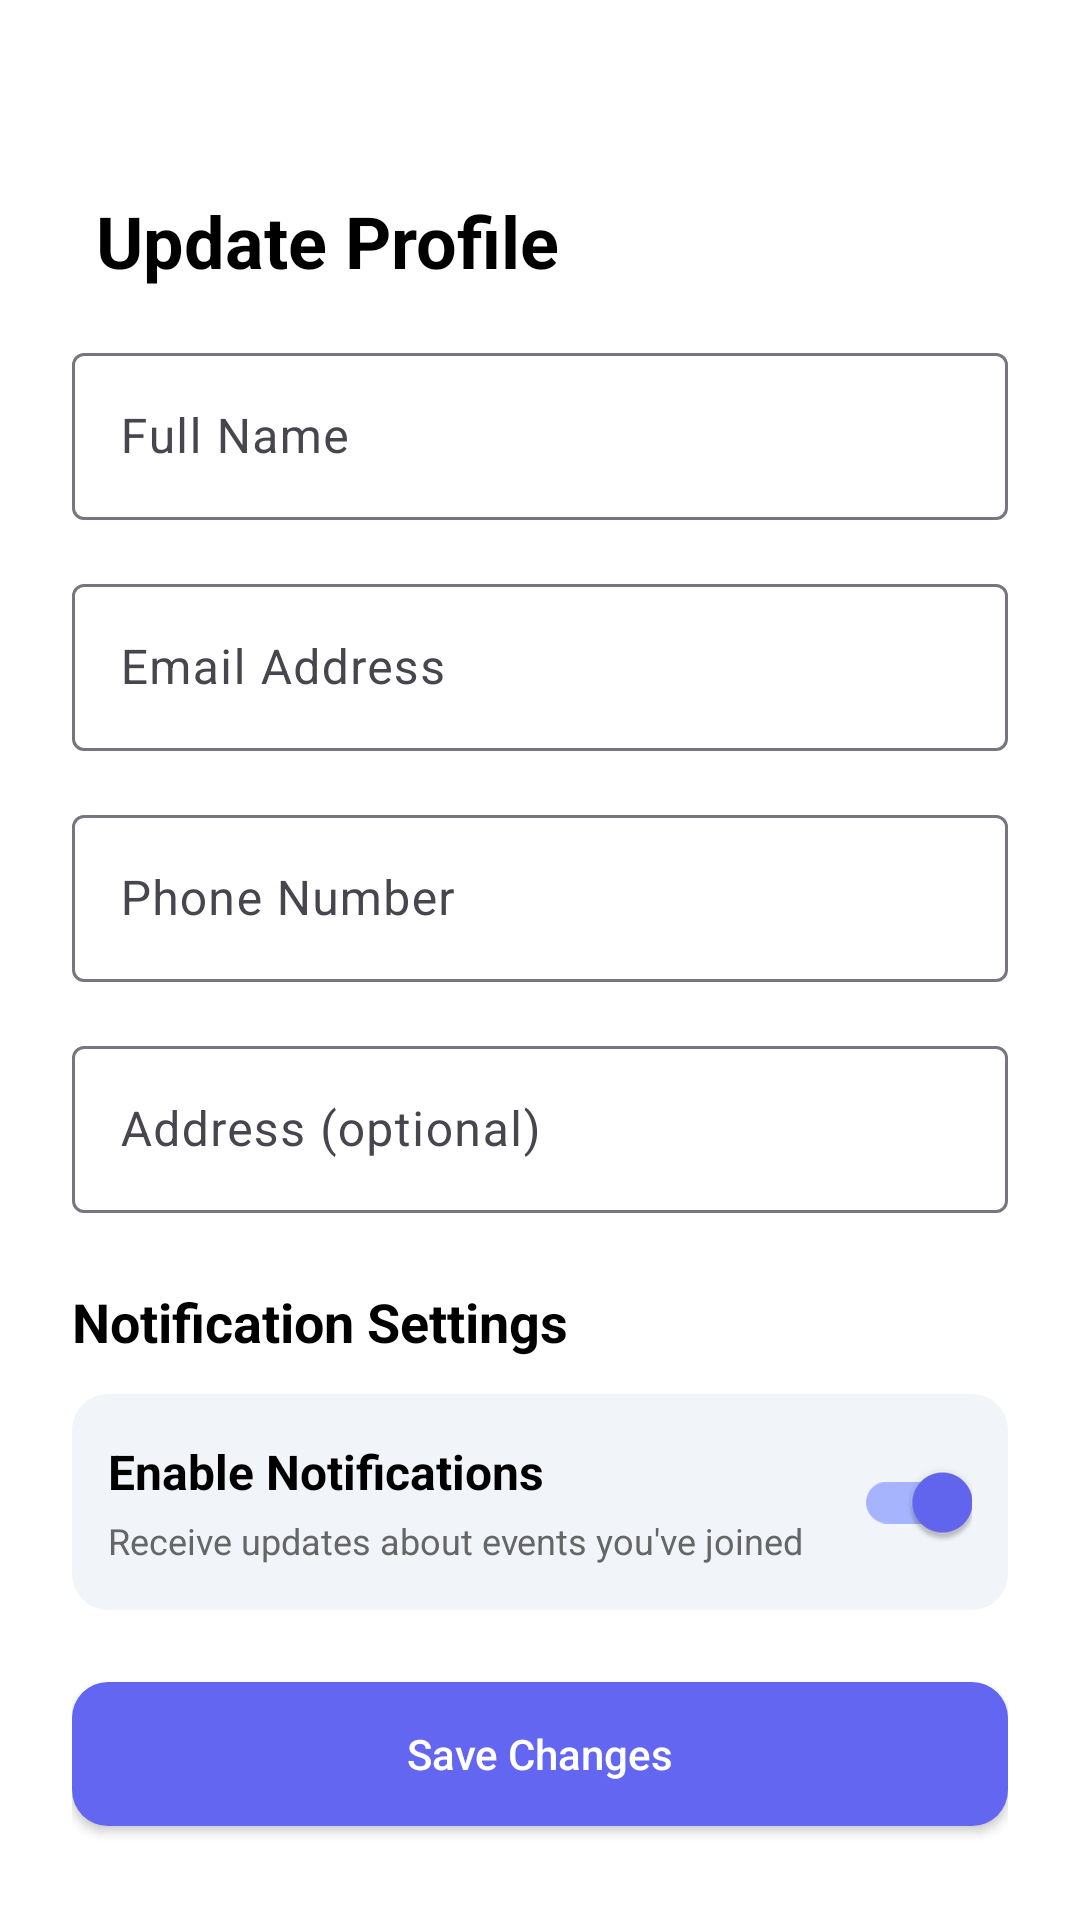

Layout XML and referenced resources for this Android screen:
<!-- AndroidManifest.xml: application theme Theme.CypherEvents -->
<!-- res/layout/fragment_update_profile_entrant.xml -->
<?xml version="1.0" encoding="utf-8"?>
<ScrollView xmlns:android="http://schemas.android.com/apk/res/android"
    xmlns:app="http://schemas.android.com/apk/res-auto"
    android:layout_width="match_parent"
    android:layout_height="match_parent"
    android:background="#FFFFFF"
    android:padding="24dp"
    android:scrollbars="none">

    <LinearLayout
        android:layout_width="match_parent"
        android:layout_height="wrap_content"
        android:layout_marginTop="40dp"
        android:orientation="vertical">

        
        <LinearLayout
            android:layout_width="match_parent"
            android:layout_height="wrap_content"
            android:orientation="horizontal"
            android:gravity="center_vertical"
            android:layout_marginBottom="16dp">

            <TextView
                android:layout_width="wrap_content"
                android:layout_height="wrap_content"
                android:text="Update Profile"
                android:textSize="24sp"
                android:textStyle="bold"
                android:textColor="#000000"
                android:layout_marginStart="8dp" />
        </LinearLayout>

        
        <com.google.android.material.textfield.TextInputLayout
            android:layout_width="match_parent"
            android:layout_height="wrap_content"
            android:hint="Full Name">

            <com.google.android.material.textfield.TextInputEditText
                android:id="@+id/etFullName"
                android:layout_width="match_parent"
                android:layout_height="wrap_content"
                android:inputType="textPersonName" />
        </com.google.android.material.textfield.TextInputLayout>

        
        <com.google.android.material.textfield.TextInputLayout
            android:layout_width="match_parent"
            android:layout_height="wrap_content"
            android:layout_marginTop="16dp"
            android:hint="Email Address">

            <com.google.android.material.textfield.TextInputEditText
                android:id="@+id/etEmail"
                android:layout_width="match_parent"
                android:layout_height="wrap_content"
                android:inputType="textEmailAddress" />
        </com.google.android.material.textfield.TextInputLayout>

        
        <com.google.android.material.textfield.TextInputLayout
            android:layout_width="match_parent"
            android:layout_height="wrap_content"
            android:layout_marginTop="16dp"
            android:hint="Phone Number">

            <com.google.android.material.textfield.TextInputEditText
                android:id="@+id/etPhone"
                android:layout_width="match_parent"
                android:layout_height="wrap_content"
                android:inputType="phone" />
        </com.google.android.material.textfield.TextInputLayout>

        
        <com.google.android.material.textfield.TextInputLayout
            android:layout_width="match_parent"
            android:layout_height="wrap_content"
            android:layout_marginTop="16dp"
            android:hint="Address (optional)">

            <com.google.android.material.textfield.TextInputEditText
                android:id="@+id/etAddress"
                android:layout_width="match_parent"
                android:layout_height="wrap_content"
                android:inputType="textPostalAddress" />
        </com.google.android.material.textfield.TextInputLayout>

        
        <TextView
            android:layout_width="match_parent"
            android:layout_height="wrap_content"
            android:layout_marginTop="24dp"
            android:text="Notification Settings"
            android:textSize="18sp"
            android:textStyle="bold"
            android:textColor="#000000" />

        <LinearLayout
            android:layout_width="match_parent"
            android:layout_height="wrap_content"
            android:layout_marginTop="12dp"
            android:orientation="horizontal"
            android:gravity="center_vertical"
            android:padding="12dp"
            android:background="@drawable/bg_button_secondary">

            <LinearLayout
                android:layout_width="0dp"
                android:layout_height="wrap_content"
                android:layout_weight="1"
                android:orientation="vertical">

                <TextView
                    android:layout_width="wrap_content"
                    android:layout_height="wrap_content"
                    android:text="Enable Notifications"
                    android:textSize="16sp"
                    android:textColor="#000000"
                    android:textStyle="bold" />

                <TextView
                    android:layout_width="wrap_content"
                    android:layout_height="wrap_content"
                    android:layout_marginTop="4dp"
                    android:text="Receive updates about events you've joined"
                    android:textSize="12sp"
                    android:textColor="#666666" />
            </LinearLayout>

            <androidx.appcompat.widget.SwitchCompat
                android:id="@+id/switchNotifications"
                android:layout_width="wrap_content"
                android:layout_height="wrap_content"
                android:checked="true" />
        </LinearLayout>

        
        <Button
            android:id="@+id/btnSaveProfile"
            android:layout_width="match_parent"
            android:layout_height="wrap_content"
            android:layout_marginTop="24dp"
            android:background="@drawable/rounded_button_minimal"
            android:text="Save Changes"
            android:textAllCaps="false"
            android:textColor="#FFFFFF" />

        
        <Button
            android:id="@+id/btnDeleteProfile"
            android:layout_width="match_parent"
            android:layout_height="wrap_content"
            android:layout_marginTop="24dp"
            android:background="@drawable/rounded_button_minimal"
            android:text="Delete Profile"
            android:textAllCaps="false"
            android:textColor="#FFFFFF" />
    </LinearLayout>
</ScrollView>
<!-- resources referenced by this layout -->
<resources>
  <!-- drawable bg_button_secondary (drawable) -->
  <?xml version="1.0" encoding="utf-8"?>
  <ripple xmlns:android="http://schemas.android.com/apk/res/android"
      android:color="#E2E8F0">
      <item>
          <shape android:shape="rectangle">
              <solid android:color="#F1F5F9"/>
              <corners android:radius="12dp"/>
          </shape>
      </item>
  </ripple>
  <!-- drawable rounded_button_minimal (drawable) -->
  <?xml version="1.0" encoding="utf-8"?>
  <ripple xmlns:android="http://schemas.android.com/apk/res/android"
      android:color="#4F46E5">
      <item>
          <shape android:shape="rectangle">
              <solid android:color="#6366F1"/>
              <corners android:radius="12dp"/>
          </shape>
      </item>
  </ripple>
  <style name="Theme.CypherEvents" parent="Theme.Material3.Light.NoActionBar">
          <item name="android:statusBarColor">@color/surface</item>
          <item name="android:navigationBarColor">@color/surface</item>
          <item name="android:windowLightStatusBar">true</item>
  
          <item name="colorPrimary">@color/primary</item>
          <item name="colorPrimaryContainer">@color/primary_light</item>
          <item name="colorSecondary">@color/accent</item>
          <item name="colorSecondaryContainer">@color/accent_light</item>
          <item name="colorSurface">@color/surface</item>
          <item name="colorOnSurface">@color/text_primary</item>
          <item name="android:windowBackground">@color/background</item>
          <item name="android:textColorPrimary">@color/text_primary</item>
          <item name="android:textColorSecondary">@color/text_secondary</item>
      </style>
  <color name="surface">#FFFFFF</color>
  <color name="primary">#6366F1</color>
  <color name="primary_light">#A5B4FC</color>
  <color name="accent">#8B5CF6</color>
  <color name="accent_light">#C4B5FD</color>
  <color name="text_primary">#0F172A</color>
  <color name="background">#F8FAFC</color>
  <color name="text_secondary">#64748B</color>
</resources>
